The GitHub repository Chrislandry98/IA_gestion_suivi_agricole contains a labelled image folder "Blueberry_maturiety" with 3 categories: immature, mature, semi-mature. Examples follow, each with its label.

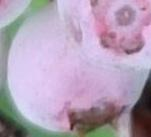
Label: semi-mature

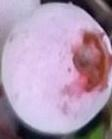
Label: semi-mature

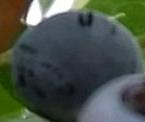
Label: mature

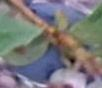
Label: mature

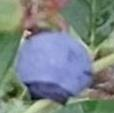
Label: mature

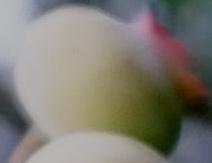
Label: immature
